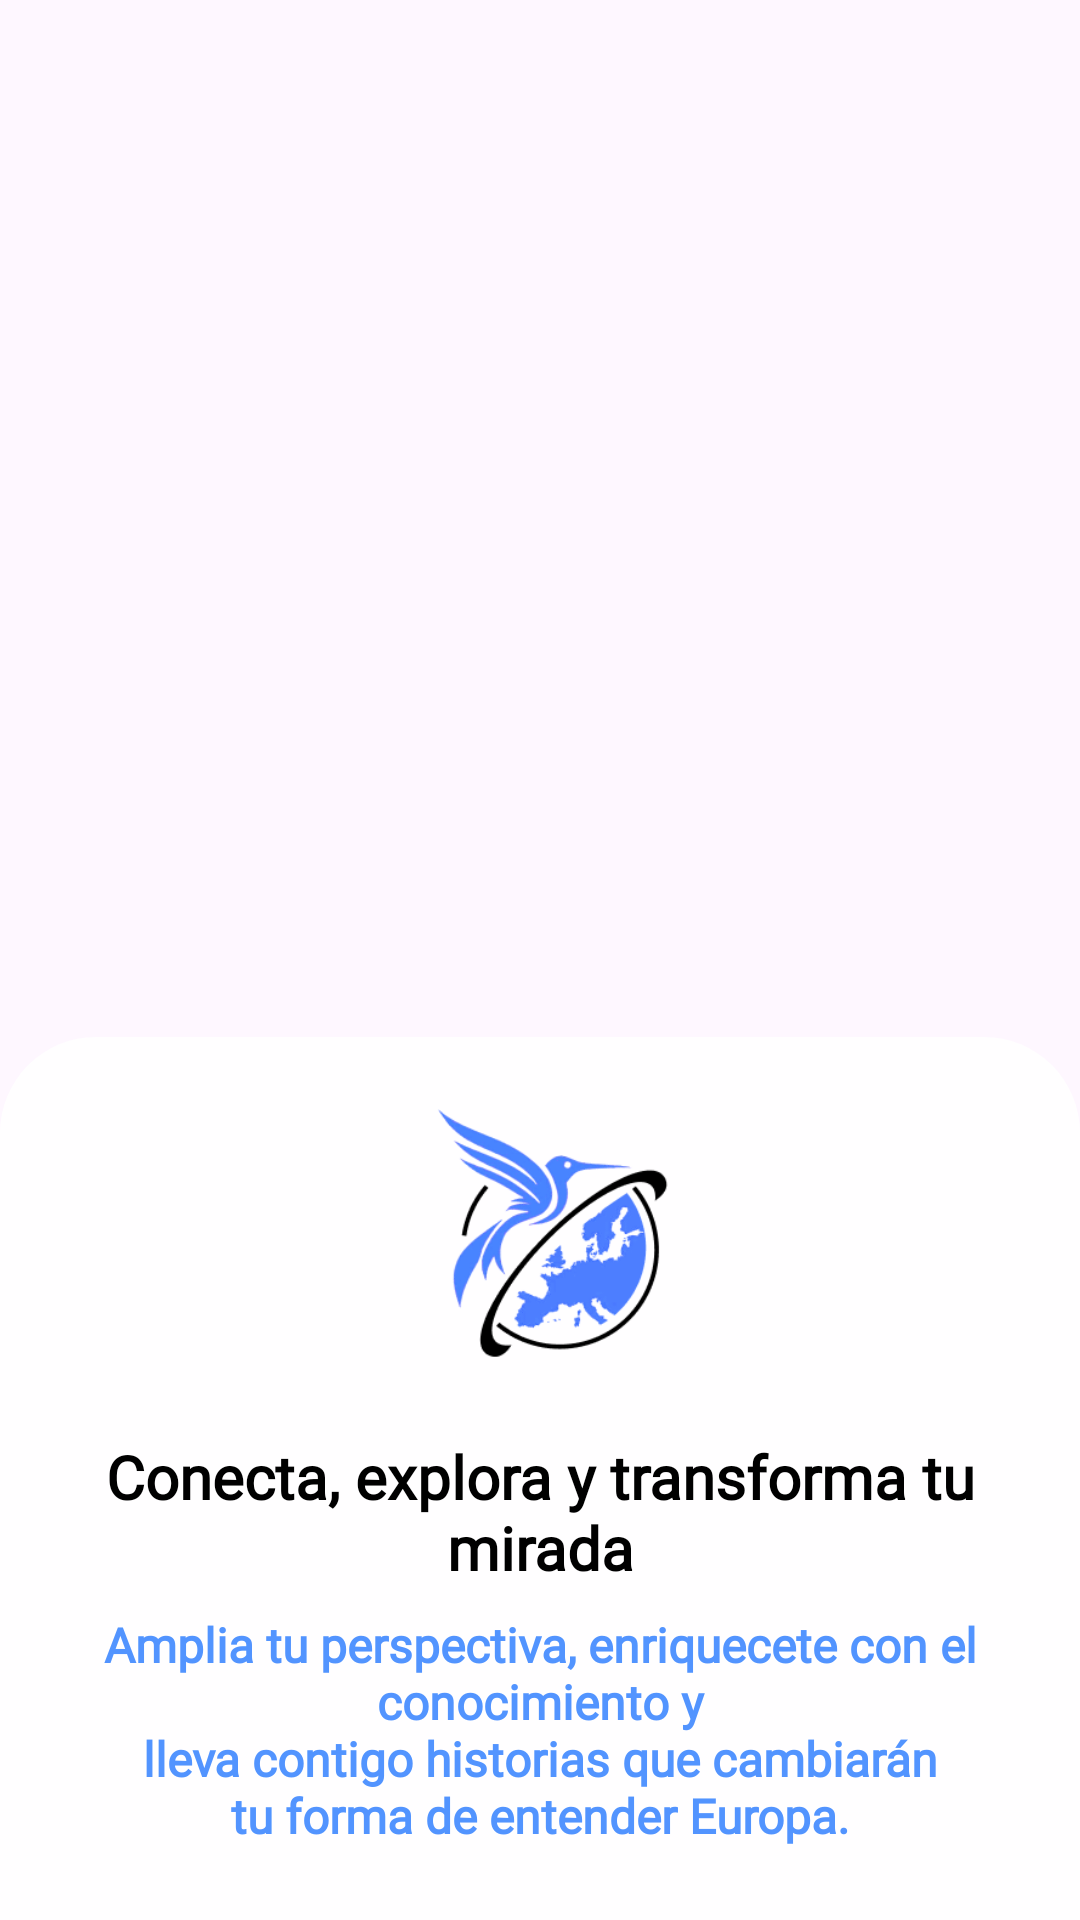

Produce the Android XML layout that renders to this screen, including the resource entries it uses.
<!-- AndroidManifest.xml: application theme Theme.OdyssiaProject -->
<!-- res/layout/activity_loading_page.xml -->
<?xml version="1.0" encoding="utf-8"?>
<androidx.constraintlayout.widget.ConstraintLayout xmlns:android="http://schemas.android.com/apk/res/android"
    xmlns:app="http://schemas.android.com/apk/res-auto"
    xmlns:tools="http://schemas.android.com/tools"
    android:id="@+id/Loading"
    android:layout_width="match_parent"
    android:layout_height="match_parent"
    android:background="@drawable/v2_loading_background"
    tools:context=".LoadingPage">

    <LinearLayout
        android:layout_width="0dp"
        android:layout_height="wrap_content"
        android:background="@drawable/cardview_loading"
        android:gravity="center"
        android:orientation="vertical"
        android:padding="24dp"
        app:layout_constraintBottom_toBottomOf="parent"
        app:layout_constraintStart_toStartOf="parent"
        app:layout_constraintEnd_toEndOf="parent"
        app:layout_constraintVertical_bias="0.5">

        
        <ImageView
            android:layout_width="90dp"
            android:layout_height="85dp"
            android:layout_marginBottom="24dp"
            android:src="@drawable/v2_odyssia_icon" />

        
        <TextView
            android:layout_width="wrap_content"
            android:layout_height="wrap_content"
            android:layout_marginBottom="8dp"
            android:gravity="center"
            android:text="@string/v2_slogan"
            android:fontFamily="@font/antic"
            android:textStyle="bold"
            android:textColor="#000000"
            android:textSize="20sp"/>

        
        <TextView
            android:layout_width="wrap_content"
            android:layout_height="wrap_content"
            android:gravity="center"
            android:text="@string/v2_sloganDescription"
            android:fontFamily="@font/antic"
            android:textStyle="bold"
            android:textColor="#5294FF"
            android:textSize="16sp" />
    </LinearLayout>

</androidx.constraintlayout.widget.ConstraintLayout>
<!-- resources referenced by this layout -->
<resources>
  <!-- drawable cardview_loading (drawable) -->
  <?xml version="1.0" encoding="utf-8"?>
  <shape xmlns:android="http://schemas.android.com/apk/res/android"
      android:shape="rectangle">
  
      
      <solid android:color="#E6FFFFFF" />
  
      
      <corners
          android:topLeftRadius="32dp"
          android:topRightRadius="32dp"
          android:bottomLeftRadius="0dp"
          android:bottomRightRadius="0dp" />
  </shape>
  <!-- drawable v2_odyssia_icon: png bitmap (drawable, 24385 bytes) -->
  <string name="v2_slogan">Conecta, explora y transforma tu mirada</string>
  <string name="v2_sloganDescription">Amplia tu perspectiva, enriquecete con el conocimiento y\nlleva contigo historias que cambiarán\ntu forma de entender Europa.</string>
  <style name="Theme.OdyssiaProject" parent="Base.Theme.OdyssiaProject" />
  <style name="Base.Theme.OdyssiaProject" parent="Theme.Material3.DayNight.NoActionBar">
          <item name="android:statusBarColor">@android:color/transparent</item>
          <item name="android:navigationBarColor">@android:color/black</item>
          <item name="colorPrimary">@android:color/transparent</item>
          <item name="colorPrimaryContainer">@android:color/transparent</item>
          <item name="android:windowLightStatusBar">true</item>
      </style>
</resources>
